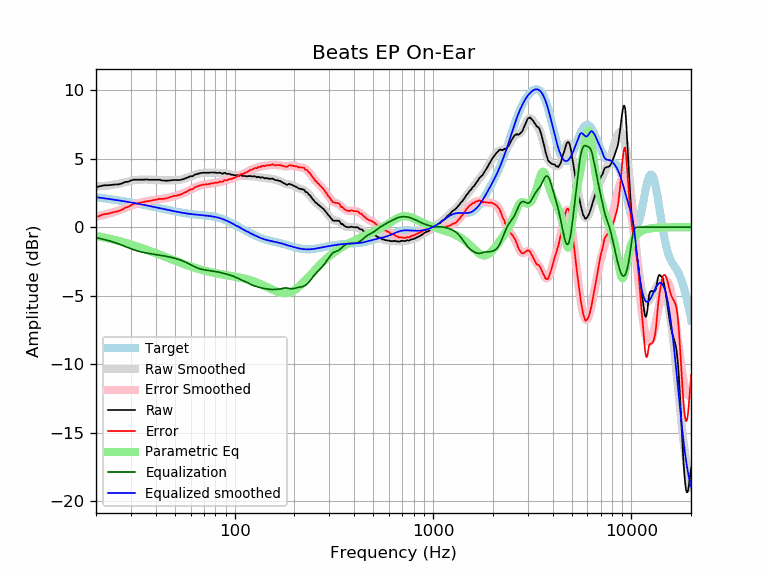

Data behind this chart, as committed beside it:
frequency, raw, error, smoothed, error_smoothed, equalization, parametric_eq, equalized_raw, equalized_smoothed, target
20, 2.91, 0.73, 2.96, 0.77, -0.77, -0.64, 2.15, 2.19, 2.19
21, 2.99, 0.85, 2.98, 0.83, -0.83, -0.69, 2.16, 2.15, 2.15
22, 3.05, 0.95, 3.01, 0.90, -0.90, -0.75, 2.16, 2.11, 2.11
23, 3.05, 0.99, 3.04, 0.97, -0.97, -0.81, 2.08, 2.07, 2.07
24, 3.08, 1.05, 3.08, 1.05, -1.05, -0.87, 2.04, 2.03, 2.03
25, 3.11, 1.12, 3.12, 1.13, -1.13, -0.94, 1.98, 1.99, 1.99
26, 3.12, 1.17, 3.17, 1.22, -1.22, -1.00, 1.91, 1.95, 1.95
27, 3.18, 1.27, 3.22, 1.31, -1.31, -1.06, 1.88, 1.91, 1.91
28, 3.29, 1.42, 3.28, 1.40, -1.40, -1.13, 1.90, 1.88, 1.88
29, 3.31, 1.47, 3.33, 1.49, -1.49, -1.19, 1.83, 1.84, 1.84
30, 3.40, 1.60, 3.37, 1.57, -1.57, -1.26, 1.83, 1.80, 1.80
31, 3.46, 1.70, 3.41, 1.65, -1.65, -1.32, 1.82, 1.77, 1.77
32, 3.46, 1.73, 3.44, 1.71, -1.71, -1.39, 1.75, 1.73, 1.73
33, 3.46, 1.77, 3.46, 1.77, -1.77, -1.45, 1.70, 1.69, 1.69
34, 3.46, 1.81, 3.47, 1.82, -1.82, -1.52, 1.65, 1.66, 1.66
35, 3.46, 1.84, 3.48, 1.85, -1.85, -1.58, 1.61, 1.62, 1.62
36, 3.48, 1.90, 3.48, 1.89, -1.89, -1.64, 1.60, 1.59, 1.59
37, 3.45, 1.90, 3.47, 1.92, -1.92, -1.71, 1.54, 1.55, 1.55
38, 3.45, 1.94, 3.46, 1.95, -1.95, -1.77, 1.51, 1.52, 1.52
39, 3.45, 1.97, 3.46, 1.97, -1.97, -1.83, 1.48, 1.48, 1.48
40, 3.45, 2.00, 3.45, 2.00, -2.00, -1.89, 1.46, 1.45, 1.45
41, 3.45, 2.04, 3.44, 2.02, -2.02, -1.95, 1.43, 1.42, 1.42
42, 3.45, 2.07, 3.43, 2.04, -2.04, -2.01, 1.41, 1.38, 1.38
43, 3.40, 2.05, 3.42, 2.07, -2.07, -2.07, 1.34, 1.35, 1.35
44, 3.40, 2.08, 3.41, 2.09, -2.09, -2.13, 1.31, 1.32, 1.32
45, 3.38, 2.09, 3.41, 2.12, -2.12, -2.18, 1.27, 1.29, 1.29
46, 3.39, 2.13, 3.41, 2.15, -2.15, -2.24, 1.25, 1.26, 1.26
47, 3.40, 2.17, 3.41, 2.18, -2.18, -2.29, 1.23, 1.23, 1.23
48, 3.42, 2.22, 3.41, 2.21, -2.21, -2.34, 1.22, 1.20, 1.20
49, 3.43, 2.26, 3.42, 2.24, -2.24, -2.39, 1.20, 1.18, 1.18
50, 3.44, 2.29, 3.42, 2.27, -2.27, -2.44, 1.17, 1.15, 1.15
51, 3.43, 2.31, 3.43, 2.31, -2.31, -2.49, 1.13, 1.13, 1.13
52, 3.43, 2.33, 3.45, 2.34, -2.34, -2.54, 1.09, 1.10, 1.10
53, 3.44, 2.36, 3.46, 2.38, -2.38, -2.58, 1.06, 1.08, 1.08
54, 3.47, 2.41, 3.49, 2.43, -2.43, -2.63, 1.05, 1.06, 1.06
55, 3.49, 2.45, 3.51, 2.47, -2.47, -2.67, 1.02, 1.04, 1.04
56, 3.55, 2.53, 3.54, 2.52, -2.52, -2.71, 1.03, 1.02, 1.02
57, 3.57, 2.57, 3.58, 2.58, -2.58, -2.75, 1.00, 1.00, 1.00
58, 3.63, 2.65, 3.62, 2.63, -2.63, -2.79, 1.00, 0.99, 0.99
59, 3.67, 2.70, 3.66, 2.69, -2.69, -2.83, 0.99, 0.97, 0.97
60, 3.71, 2.75, 3.70, 2.74, -2.74, -2.86, 0.97, 0.96, 0.96
61, 3.71, 2.77, 3.74, 2.79, -2.79, -2.90, 0.92, 0.95, 0.95
62, 3.75, 2.82, 3.78, 2.84, -2.84, -2.93, 0.91, 0.94, 0.94
63, 3.84, 2.92, 3.82, 2.89, -2.89, -2.97, 0.95, 0.92, 0.92
64, 3.85, 2.94, 3.85, 2.94, -2.94, -3.00, 0.92, 0.91, 0.91
65, 3.88, 2.98, 3.88, 2.98, -2.98, -3.03, 0.91, 0.91, 0.91
66, 3.91, 3.02, 3.91, 3.01, -3.01, -3.05, 0.90, 0.90, 0.90
67, 3.94, 3.06, 3.93, 3.04, -3.04, -3.08, 0.90, 0.89, 0.89
68, 3.95, 3.07, 3.95, 3.07, -3.07, -3.11, 0.89, 0.88, 0.88
69, 3.96, 3.09, 3.96, 3.09, -3.09, -3.13, 0.88, 0.87, 0.87
70, 3.97, 3.11, 3.97, 3.11, -3.11, -3.16, 0.87, 0.86, 0.86
71, 3.96, 3.11, 3.97, 3.12, -3.12, -3.18, 0.85, 0.85, 0.85
72, 3.97, 3.13, 3.98, 3.13, -3.13, -3.20, 0.84, 0.84, 0.84
73, 3.96, 3.13, 3.98, 3.14, -3.14, -3.23, 0.82, 0.84, 0.84
74, 3.97, 3.15, 3.98, 3.15, -3.15, -3.25, 0.82, 0.82, 0.83
75, 3.97, 3.16, 3.98, 3.17, -3.17, -3.27, 0.81, 0.81, 0.81
76, 3.99, 3.19, 3.98, 3.18, -3.18, -3.28, 0.81, 0.80, 0.80
77, 3.98, 3.19, 3.98, 3.19, -3.19, -3.30, 0.79, 0.79, 0.79
78, 3.99, 3.22, 3.98, 3.21, -3.21, -3.32, 0.79, 0.77, 0.78
79, 3.97, 3.21, 3.98, 3.22, -3.22, -3.34, 0.75, 0.76, 0.76
... 553 more rows
